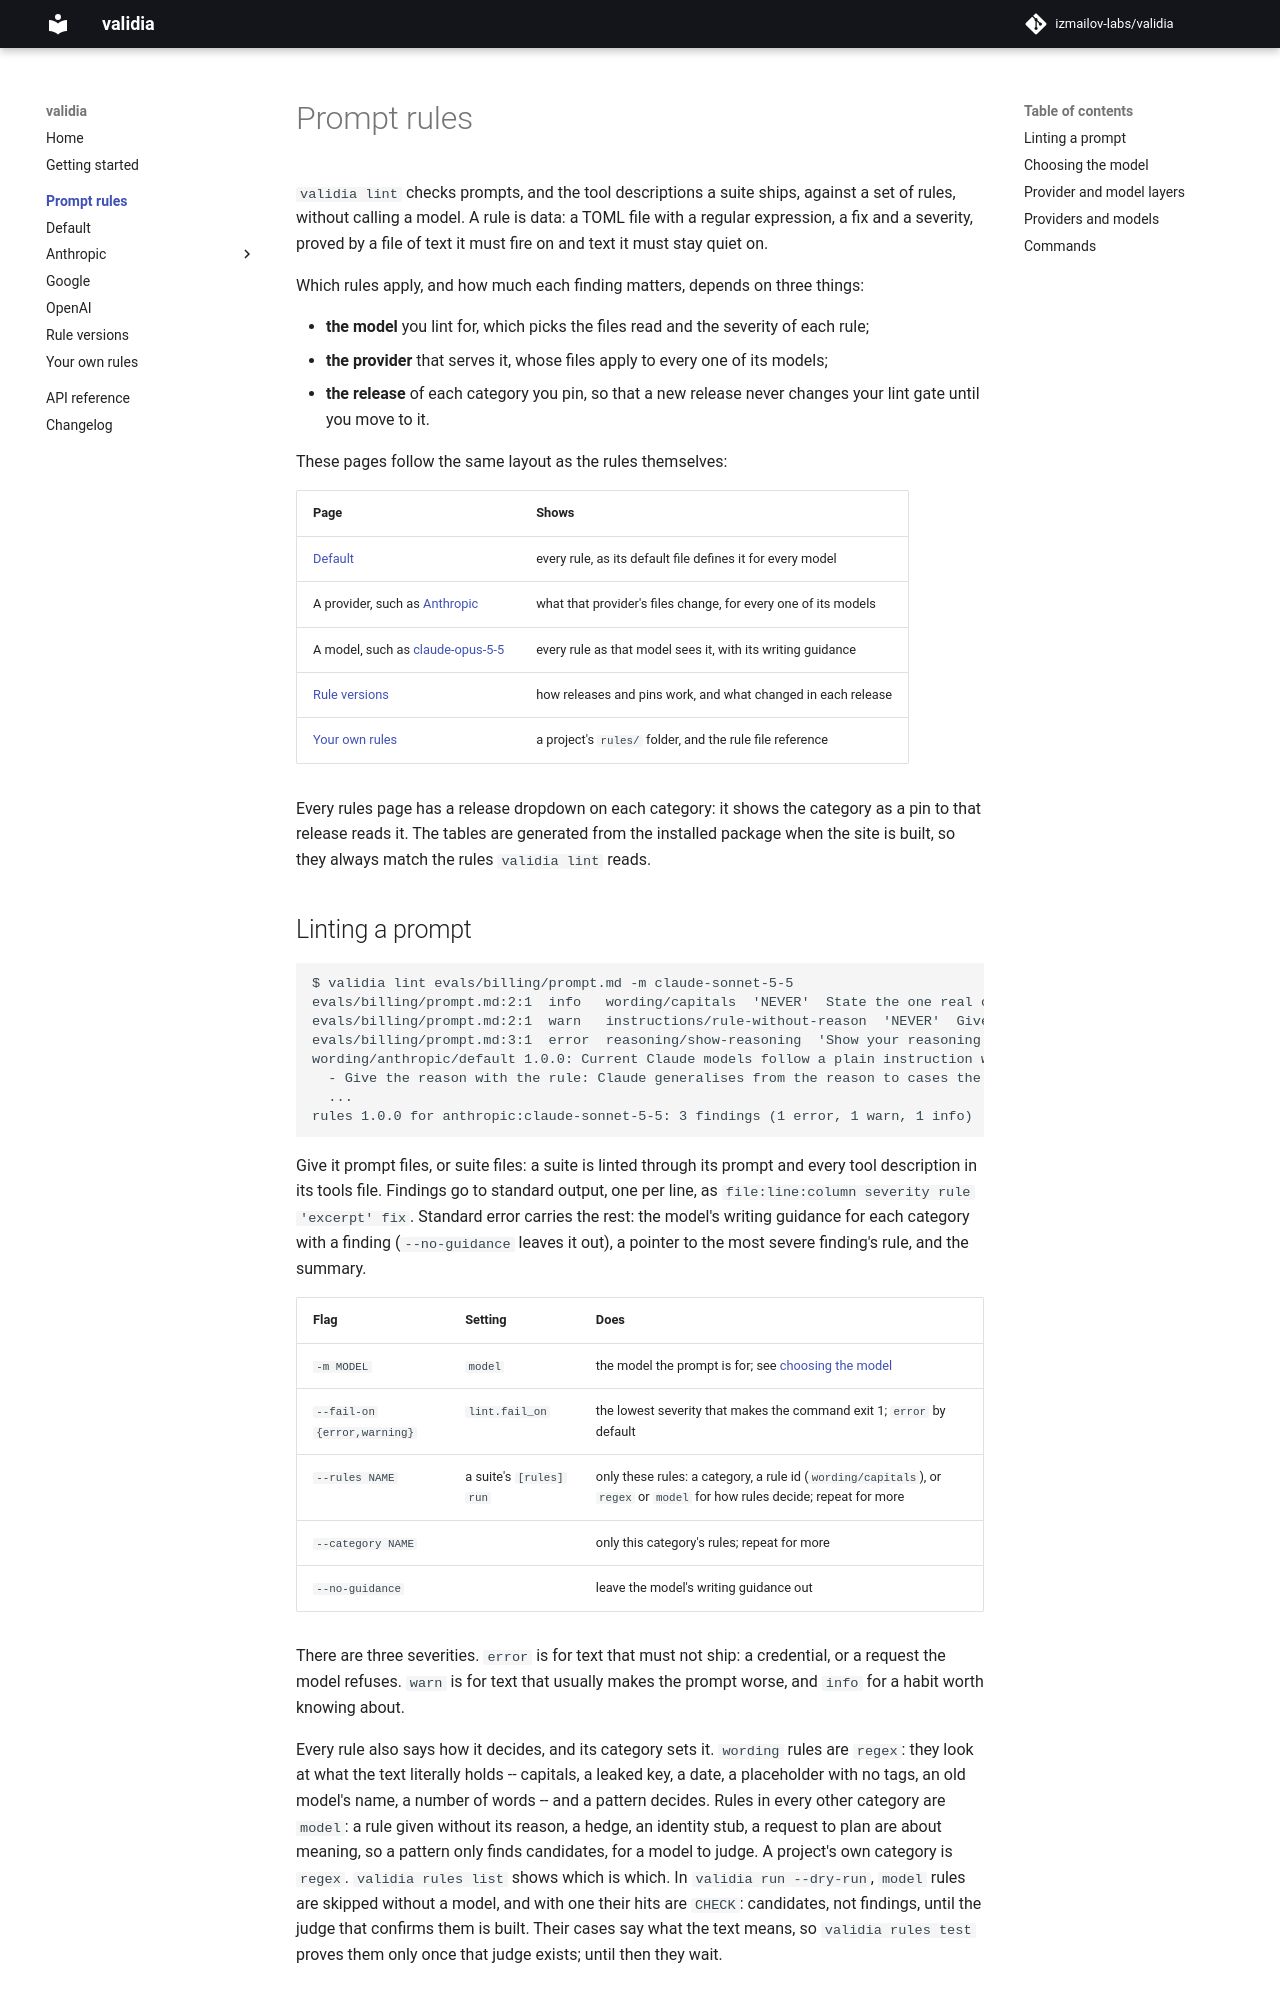

repository: izmailov-labs/validia · page: rules/index.html · generator: mkdocs

# Prompt rules

`validia lint` checks prompts, and the tool descriptions a suite ships, against a set of
rules, without calling a model. A rule is data: a TOML file with a regular expression, a
fix and a severity, proved by a file of text it must fire on and text it must stay quiet
on.

Which rules apply, and how much each finding matters, depends on three things:

- **the model** you lint for, which picks the files read and the severity of each rule;
- **the provider** that serves it, whose files apply to every one of its models;
- **the release** of each category you pin, so that a new release never changes your
  lint gate until you move to it.

These pages follow the same layout as the rules themselves:

| Page | Shows |
|---|---|
| [Default](default.md) | every rule, as its default file defines it for every model |
| A provider, such as [Anthropic](anthropic/index.md) | what that provider's files change, for every one of its models |
| A model, such as [claude-opus-5-5](anthropic/claude-opus-5-5.md) | every rule as that model sees it, with its writing guidance |
| [Rule versions](releases.md) | how releases and pins work, and what changed in each release |
| [Your own rules](custom.md) | a project's `rules/` folder, and the rule file reference |

Every rules page has a release dropdown on each category: it shows the category as a pin
to that release reads it. The tables are generated from the installed package when the
site is built, so they always match the rules `validia lint` reads.
